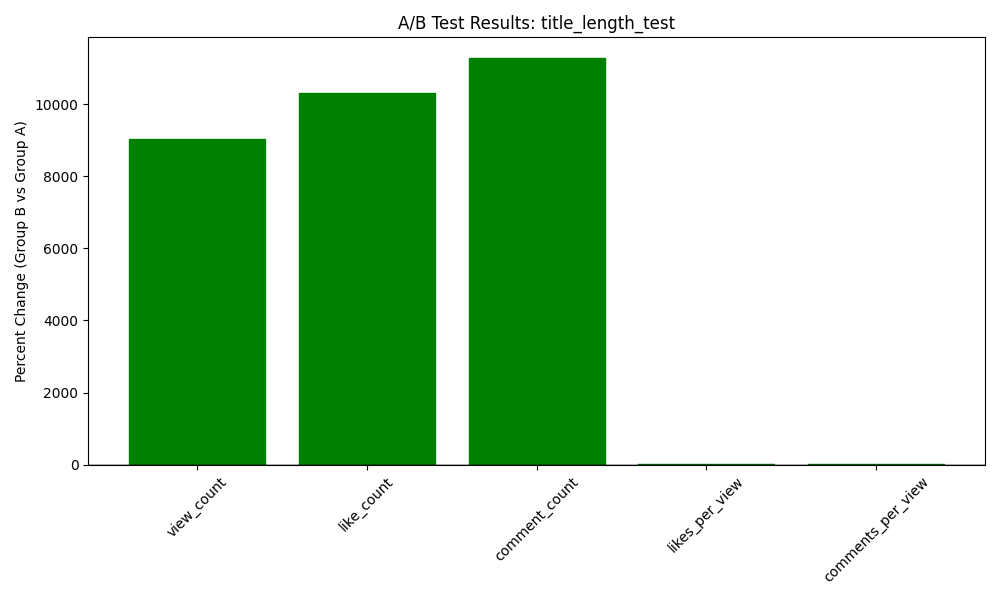

The table this chart was drawn from, first rows:
metric, group_a_mean, group_b_mean, difference, percent_change
view_count, 18035031, 1646706046, 1628671015, 9031
like_count, 175950, 18305541, 18129591, 10304
comment_count, 20974, 2387870, 2366896, 11285
likes_per_view, 0.009756, 0.01112, 0.00136, 13.94
comments_per_view, 0.001163, 0.00145, 0.0002871, 24.69
